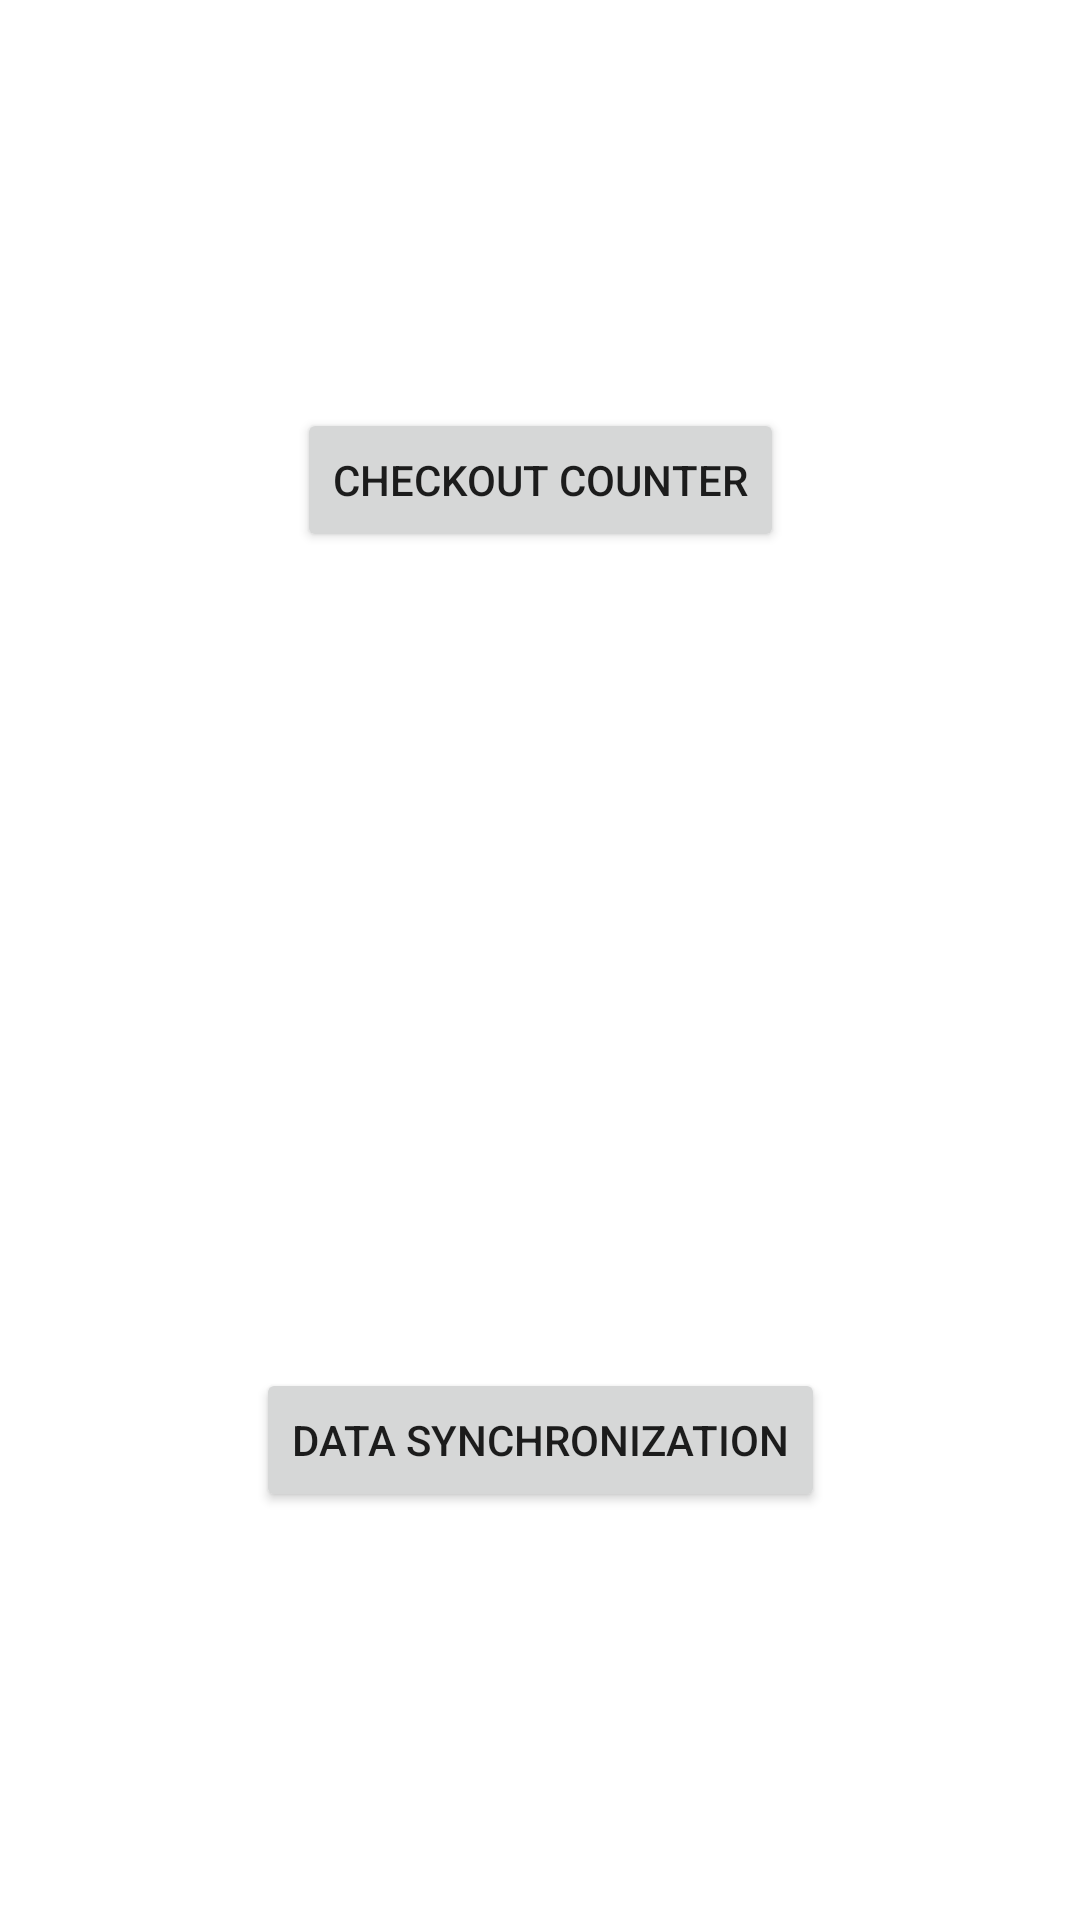

Reconstruct the res/layout file that produces this screen, plus the resources it refers to.
<!-- AndroidManifest.xml: application theme Theme.RetailerWizard -->
<!-- res/layout/activity_main.xml -->
<?xml version="1.0" encoding="utf-8"?>
<androidx.constraintlayout.widget.ConstraintLayout xmlns:android="http://schemas.android.com/apk/res/android"
    xmlns:app="http://schemas.android.com/apk/res-auto"
    xmlns:tools="http://schemas.android.com/tools"
    android:layout_width="match_parent"
    android:layout_height="match_parent"
    tools:context=".MainActivity">

    <Button
        android:id="@+id/button1"
        android:layout_width="wrap_content"
        android:layout_height="wrap_content"
        android:text="@string/checkout_counter"
        app:layout_constraintEnd_toEndOf="parent"
        app:layout_constraintStart_toStartOf="parent"
        app:layout_constraintTop_toTopOf="parent"
        app:layout_constraintBottom_toTopOf="@id/guideline2"/>

    <Button
        android:id="@+id/button2"
        android:layout_width="wrap_content"
        android:layout_height="wrap_content"
        android:text="@string/data_synchronization"
        app:layout_constraintBottom_toBottomOf="parent"
        app:layout_constraintEnd_toEndOf="parent"
        app:layout_constraintStart_toStartOf="parent"
        app:layout_constraintTop_toBottomOf="@id/guideline2"/>

    <androidx.constraintlayout.widget.Guideline
        android:id="@+id/guideline2"
        android:layout_width="wrap_content"
        android:layout_height="wrap_content"
        android:orientation="horizontal"
        app:layout_constraintGuide_percent="0.5"/>

</androidx.constraintlayout.widget.ConstraintLayout>
<!-- resources referenced by this layout -->
<resources>
  <string name="checkout_counter">checkout counter</string>
  <string name="data_synchronization">data synchronization</string>
  <style name="Theme.RetailerWizard" parent="Theme.MaterialComponents.DayNight.DarkActionBar">
          
          <item name="colorPrimary">@color/purple_500</item>
          <item name="colorPrimaryVariant">@color/purple_700</item>
          <item name="colorOnPrimary">@color/white</item>
          
          <item name="colorSecondary">@color/teal_200</item>
          <item name="colorSecondaryVariant">@color/teal_700</item>
          <item name="colorOnSecondary">@color/black</item>
          
          <item name="android:statusBarColor" tools:targetApi="l">?attr/colorPrimaryVariant</item>
          
      </style>
  <color name="purple_500">#FF6200EE</color>
  <color name="purple_700">#FF3700B3</color>
  <color name="white">#FFFFFFFF</color>
  <color name="teal_200">#FF03DAC5</color>
  <color name="teal_700">#FF018786</color>
  <color name="black">#FF000000</color>
</resources>
